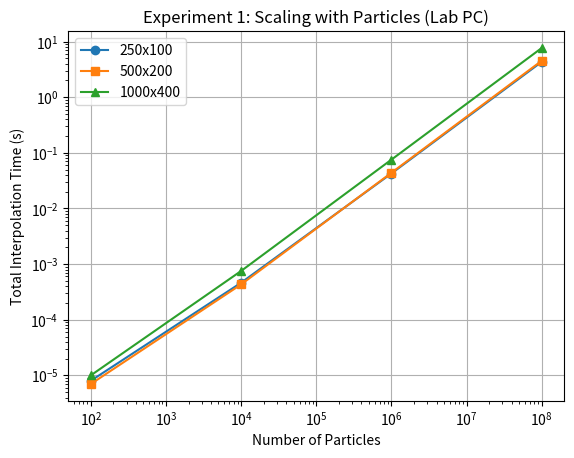
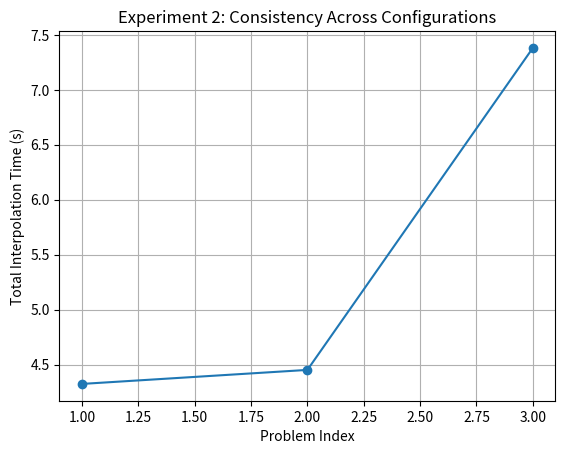
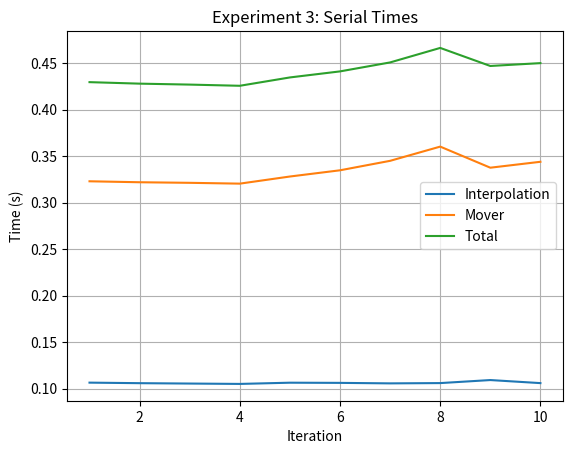
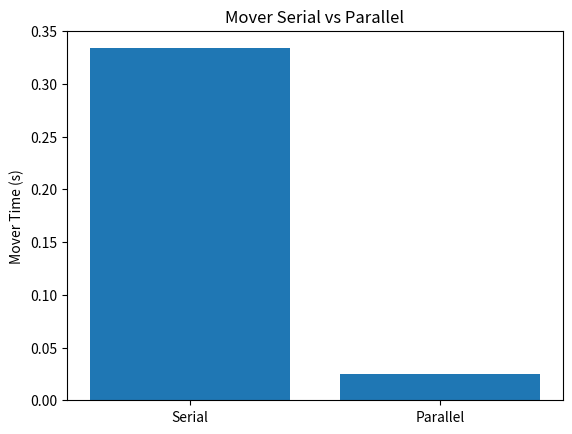
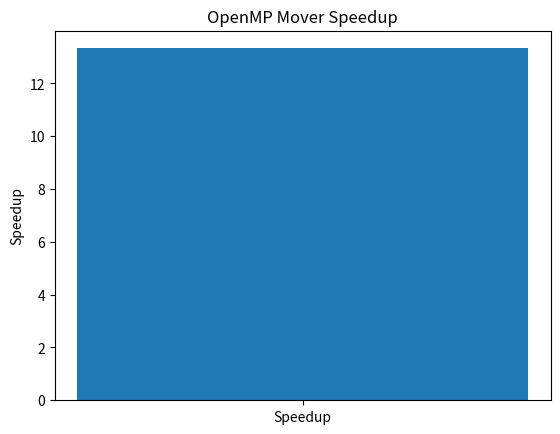

These figures' Python source, in order:
import matplotlib.pyplot as plt
import numpy as np

# =========================
# EXPERIMENT 1
# =========================
particles = np.array([1e2, 1e4, 1e6, 1e8])

exp1_250 = np.array([8e-6, 4.62e-4, 4.251e-2, 4.3159])
exp1_500 = np.array([7e-6, 4.31e-4, 4.375e-2, 4.5084])
exp1_1000 = np.array([1e-5, 7.52e-4, 7.533e-2, 7.6510])

plt.figure()
plt.loglog(particles, exp1_250, 'o-', label="250x100")
plt.loglog(particles, exp1_500, 's-', label="500x200")
plt.loglog(particles, exp1_1000, '^-', label="1000x400")
plt.xlabel("Number of Particles")
plt.ylabel("Total Interpolation Time (s)")
plt.title("Experiment 1: Scaling with Particles (Lab PC)")
plt.legend()
plt.grid(True)
plt.savefig("exp1_scaling_lab.png", dpi=300)

# =========================
# EXPERIMENT 2
# =========================
configs = [1, 2, 3]
exp2_times = [4.3246, 4.4521, 7.3810]

plt.figure()
plt.plot(configs, exp2_times, 'o-')
plt.xlabel("Problem Index")
plt.ylabel("Total Interpolation Time (s)")
plt.title("Experiment 2: Consistency Across Configurations")
plt.grid(True)
plt.savefig("exp2_consistency_lab.png", dpi=300)

# =========================
# EXPERIMENT 3
# =========================
iters = np.arange(1,11)

interp_serial = np.array([
0.106569,0.105990,0.105588,0.105188,0.106502,
0.106312,0.105777,0.106086,0.109341,0.106059
])

mover_serial = np.array([
0.323011,0.321976,0.321359,0.320484,0.328139,
0.334825,0.345002,0.360283,0.337617,0.343968
])

interp_parallel = np.array([
0.108878,0.108700,0.107953,0.109443,0.110346,
0.109945,0.109996,0.109556,0.109939,0.108497
])

mover_parallel = np.array([
0.025312,0.024777,0.024840,0.024939,0.024692,
0.025637,0.025111,0.024649,0.025429,0.024885
])

total_serial = interp_serial + mover_serial
total_parallel = interp_parallel + mover_parallel

# Iteration vs times
plt.figure()
plt.plot(iters, interp_serial, label="Interpolation")
plt.plot(iters, mover_serial, label="Mover")
plt.plot(iters, total_serial, label="Total")
plt.xlabel("Iteration")
plt.ylabel("Time (s)")
plt.title("Experiment 3: Serial Times")
plt.legend()
plt.grid(True)
plt.savefig("exp3_serial_times.png", dpi=300)

# Serial vs Parallel mover
avg_serial = np.mean(mover_serial)
avg_parallel = np.mean(mover_parallel)

plt.figure()
plt.bar(["Serial","Parallel"], [avg_serial, avg_parallel])
plt.ylabel("Mover Time (s)")
plt.title("Mover Serial vs Parallel")
plt.savefig("exp3_mover_compare.png", dpi=300)

# Speedup
speedup = avg_serial / avg_parallel

plt.figure()
plt.bar(["Speedup"], [speedup])
plt.ylabel("Speedup")
plt.title("OpenMP Mover Speedup")
plt.savefig("exp3_speedup.png", dpi=300)

print("Average Serial Mover:", avg_serial)
print("Average Parallel Mover:", avg_parallel)
print("Speedup:", speedup)
